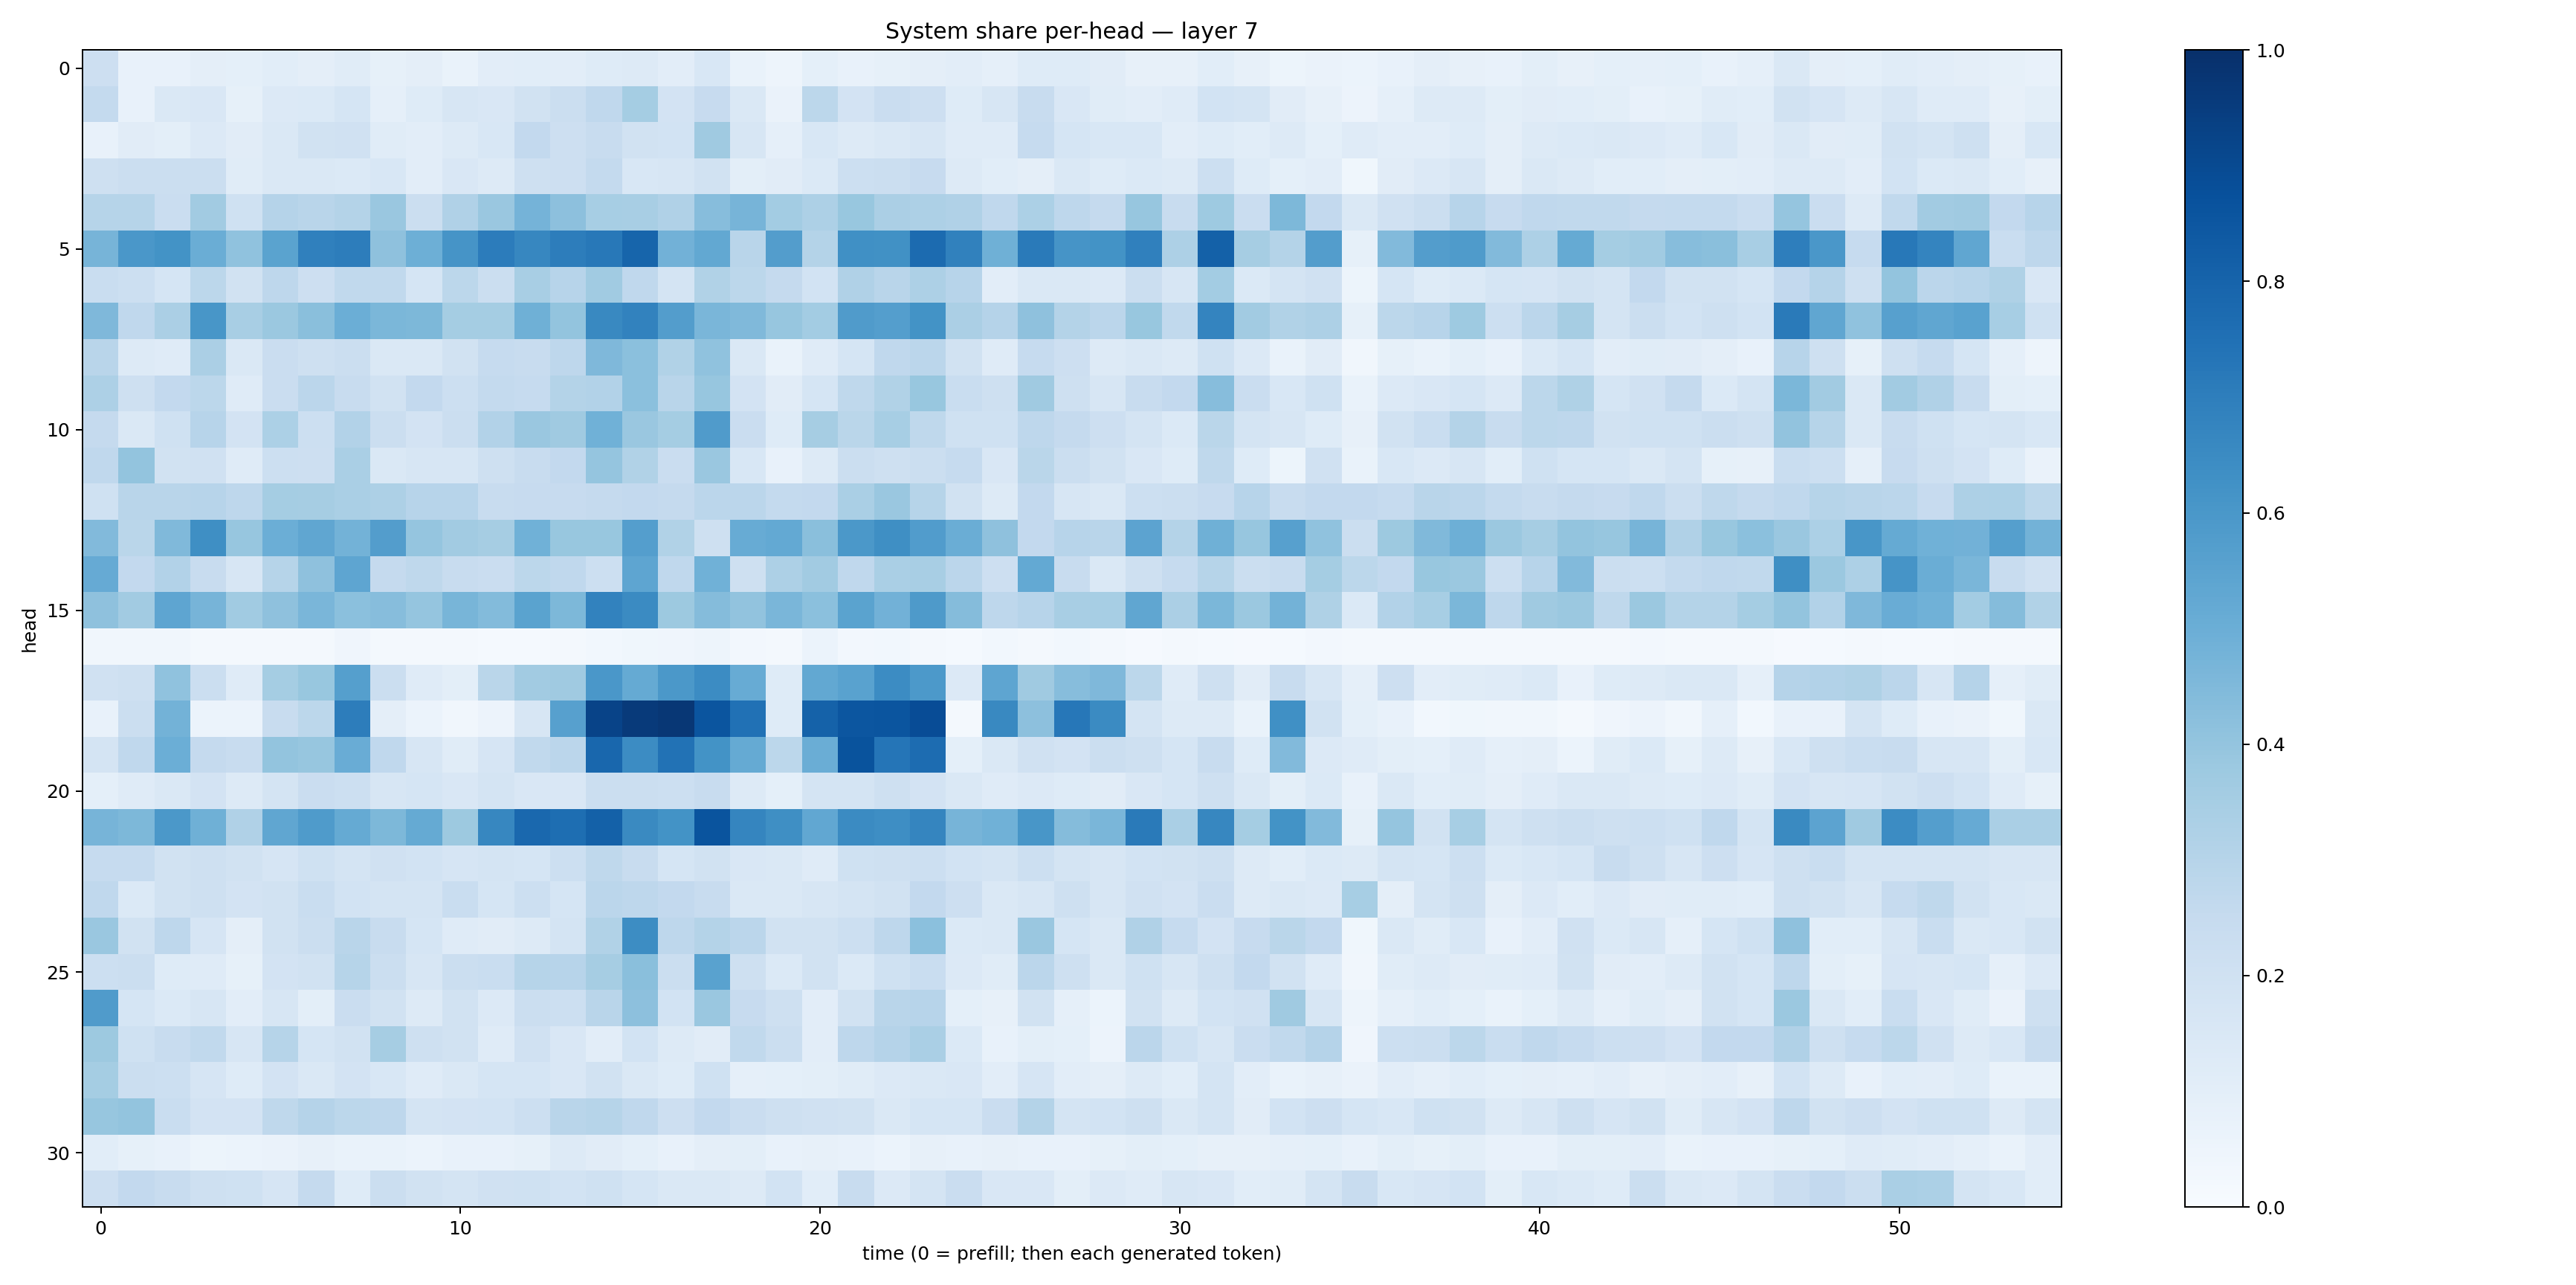

Values plotted in this chart, from the file beside it:
0.21359766, 0.07283143, 0.07351943, 0.09741327, 0.091825075, 0.1067647, 0.09692308, 0.11688863, 0.08530211, 0.09504811, 0.067286454, 0.10446295, 0.10711124, 0.10370281, 0.12319638, 0.12811287, 0.10444225, 0.15492882, 0.06924207, 0.049930833, 0.08988531, 0.0750564, 0.083841406, 0.09393275
0.2557, 0.07564, 0.1476, 0.1509, 0.0842, 0.1345, 0.137, 0.1716, 0.08599, 0.1223, 0.1636, 0.1487, 0.1927, 0.2212, 0.2669, 0.3536, 0.183, 0.2433, 0.1438, 0.06585, 0.2774, 0.1818, 0.2275, 0.2133
0.07325, 0.1096, 0.09833, 0.1333, 0.112, 0.1455, 0.1887, 0.1962, 0.1172, 0.1046, 0.1291, 0.1535, 0.2598, 0.2126, 0.2376, 0.1895, 0.1846, 0.3688, 0.1582, 0.08781, 0.155, 0.1324, 0.1432, 0.1597
0.2092, 0.2209, 0.2231, 0.2265, 0.1137, 0.1447, 0.1432, 0.1371, 0.153, 0.1023, 0.1488, 0.1254, 0.2088, 0.2122, 0.2545, 0.1562, 0.1563, 0.1952, 0.1011, 0.111, 0.1381, 0.2175, 0.2234, 0.2433
0.2995, 0.2992, 0.2267, 0.3617, 0.2024, 0.3046, 0.2905, 0.3062, 0.3845, 0.2242, 0.3166, 0.3831, 0.4765, 0.4174, 0.3449, 0.3418, 0.3202, 0.4321, 0.4719, 0.3573, 0.3243, 0.3886, 0.3354, 0.3268
0.4711, 0.5986, 0.6174, 0.5031, 0.4073, 0.549, 0.6882, 0.7016, 0.4107, 0.4958, 0.6128, 0.7055, 0.6674, 0.7013, 0.7205, 0.7931, 0.483, 0.5251, 0.2919, 0.5705, 0.3074, 0.6306, 0.6285, 0.7702
0.2306, 0.2172, 0.1705, 0.2804, 0.1932, 0.2757, 0.2126, 0.2648, 0.263, 0.1713, 0.2779, 0.2234, 0.341, 0.2939, 0.367, 0.2665, 0.1765, 0.3158, 0.2783, 0.2501, 0.1855, 0.3176, 0.2918, 0.3257
0.4496, 0.2687, 0.3352, 0.6039, 0.3437, 0.38, 0.4242, 0.4996, 0.4598, 0.4535, 0.3531, 0.3544, 0.4916, 0.3998, 0.6567, 0.6822, 0.5707, 0.4618, 0.4461, 0.3927, 0.3581, 0.5817, 0.5703, 0.6187
0.2899, 0.1292, 0.1205, 0.3348, 0.1411, 0.23, 0.206, 0.2213, 0.1473, 0.1473, 0.1905, 0.2477, 0.2369, 0.2765, 0.4494, 0.4213, 0.3144, 0.4071, 0.1467, 0.06822, 0.1204, 0.1706, 0.2661, 0.2828
0.3261, 0.2083, 0.2592, 0.2798, 0.1199, 0.2295, 0.2833, 0.242, 0.1932, 0.2584, 0.2171, 0.2572, 0.2493, 0.3069, 0.3096, 0.4213, 0.2906, 0.3916, 0.1821, 0.1127, 0.1698, 0.2725, 0.315, 0.3876
0.2528, 0.146, 0.2025, 0.296, 0.181, 0.3316, 0.2165, 0.3103, 0.226, 0.1809, 0.2232, 0.3086, 0.3851, 0.3687, 0.4856, 0.3853, 0.3538, 0.5789, 0.2269, 0.1215, 0.348, 0.2877, 0.3453, 0.2696
0.2678, 0.4011, 0.1923, 0.1961, 0.12, 0.2169, 0.2147, 0.3361, 0.1438, 0.1611, 0.1581, 0.207, 0.2379, 0.2593, 0.3956, 0.314, 0.2275, 0.3859, 0.1536, 0.07748, 0.1288, 0.2207, 0.2035, 0.2218
0.2012, 0.2925, 0.2908, 0.2966, 0.2741, 0.3521, 0.3479, 0.3378, 0.3281, 0.2958, 0.2944, 0.2396, 0.2441, 0.2447, 0.2528, 0.2598, 0.253, 0.2848, 0.2831, 0.2578, 0.2597, 0.3372, 0.3853, 0.3002
0.4435, 0.2886, 0.4475, 0.6343, 0.3919, 0.4998, 0.5317, 0.4777, 0.5716, 0.396, 0.3596, 0.3481, 0.4854, 0.3867, 0.389, 0.5693, 0.3139, 0.2064, 0.509, 0.5198, 0.4226, 0.5954, 0.6354, 0.5779
0.5131, 0.2579, 0.3109, 0.235, 0.1619, 0.2987, 0.4131, 0.5378, 0.2519, 0.2702, 0.2348, 0.23, 0.2793, 0.2672, 0.216, 0.538, 0.266, 0.4856, 0.2042, 0.3252, 0.36, 0.2657, 0.3369, 0.3418
0.4117, 0.3599, 0.5389, 0.4709, 0.3642, 0.4117, 0.4626, 0.4207, 0.4298, 0.395, 0.466, 0.441, 0.5472, 0.4541, 0.6835, 0.6508, 0.375, 0.4348, 0.4038, 0.4629, 0.4213, 0.5484, 0.4827, 0.586
0.0345, 0.03439, 0.03271, 0.01788, 0.01675, 0.02134, 0.01867, 0.03945, 0.02016, 0.02012, 0.01773, 0.01511, 0.01392, 0.01817, 0.03068, 0.03807, 0.03953, 0.04915, 0.02613, 0.01599, 0.06206, 0.02626, 0.02789, 0.02028
0.196, 0.207, 0.4064, 0.2211, 0.1172, 0.354, 0.389, 0.5625, 0.2264, 0.1175, 0.09854, 0.2855, 0.3611, 0.3697, 0.5985, 0.517, 0.5963, 0.6453, 0.511, 0.1249, 0.5248, 0.5525, 0.6456, 0.5927
0.07268, 0.223, 0.4777, 0.06051, 0.06063, 0.236, 0.2791, 0.7008, 0.09394, 0.06246, 0.03379, 0.05704, 0.1621, 0.5588, 0.9251, 0.9593, 0.9691, 0.8568, 0.7467, 0.1242, 0.8062, 0.8524, 0.8589, 0.8877
0.1724, 0.2677, 0.4975, 0.2519, 0.2378, 0.3997, 0.3943, 0.5067, 0.2692, 0.1574, 0.1154, 0.166, 0.2634, 0.2825, 0.7861, 0.6459, 0.7432, 0.6194, 0.5189, 0.2802, 0.5006, 0.8658, 0.731, 0.7679
0.09064, 0.1176, 0.1424, 0.1821, 0.132, 0.174, 0.2289, 0.2177, 0.1601, 0.1705, 0.1495, 0.1721, 0.1501, 0.1512, 0.2251, 0.2196, 0.215, 0.2387, 0.1281, 0.09352, 0.1793, 0.1733, 0.206, 0.1829
0.4707, 0.4545, 0.5962, 0.4884, 0.32, 0.5343, 0.5829, 0.5191, 0.4553, 0.516, 0.3756, 0.6659, 0.7842, 0.7608, 0.8099, 0.655, 0.6184, 0.8616, 0.6694, 0.6335, 0.5306, 0.6517, 0.6378, 0.6697
0.2472, 0.2472, 0.1892, 0.2059, 0.1946, 0.1653, 0.2001, 0.1737, 0.1988, 0.1858, 0.1669, 0.1738, 0.1713, 0.2151, 0.2704, 0.2419, 0.1689, 0.1947, 0.1519, 0.1482, 0.1182, 0.2026, 0.2092, 0.2158
0.2677, 0.1384, 0.1937, 0.2089, 0.1817, 0.1918, 0.2319, 0.1841, 0.1754, 0.1793, 0.234, 0.1694, 0.2179, 0.1692, 0.2845, 0.2743, 0.259, 0.2375, 0.1479, 0.1427, 0.1581, 0.1791, 0.1923, 0.2584
0.3854, 0.1932, 0.2755, 0.1667, 0.09701, 0.1922, 0.2194, 0.2901, 0.2383, 0.1685, 0.1186, 0.1106, 0.1327, 0.1733, 0.3138, 0.6409, 0.2744, 0.3047, 0.2846, 0.1931, 0.194, 0.216, 0.2739, 0.4217
0.2178, 0.2218, 0.1243, 0.1175, 0.08456, 0.1806, 0.1907, 0.2975, 0.2209, 0.1599, 0.2205, 0.2334, 0.2996, 0.2938, 0.35, 0.4223, 0.2224, 0.5536, 0.2095, 0.1393, 0.1906, 0.1382, 0.201, 0.2308
0.5784, 0.1708, 0.1402, 0.1589, 0.1033, 0.164, 0.1002, 0.2305, 0.1932, 0.128, 0.1937, 0.1342, 0.2232, 0.2181, 0.2896, 0.4149, 0.1868, 0.3837, 0.2438, 0.2059, 0.1029, 0.1905, 0.2912, 0.2931
0.3766, 0.2006, 0.2382, 0.262, 0.1603, 0.2975, 0.17, 0.1945, 0.35, 0.2104, 0.1935, 0.1206, 0.1973, 0.1485, 0.103, 0.1851, 0.1291, 0.1111, 0.2656, 0.2256, 0.1054, 0.275, 0.3011, 0.3374
0.353, 0.2253, 0.2185, 0.1675, 0.1212, 0.1822, 0.1458, 0.1833, 0.1525, 0.1198, 0.144, 0.168, 0.1694, 0.1515, 0.1884, 0.1426, 0.1237, 0.2019, 0.08717, 0.09221, 0.1, 0.1135, 0.133, 0.1427
0.3937, 0.4007, 0.2337, 0.1803, 0.1797, 0.2705, 0.3018, 0.2805, 0.2758, 0.1793, 0.1823, 0.1841, 0.2179, 0.2925, 0.2997, 0.2683, 0.2142, 0.2607, 0.2289, 0.2043, 0.1979, 0.1948, 0.1427, 0.1699
0.1087, 0.08338, 0.07711, 0.05279, 0.06043, 0.06532, 0.07995, 0.06991, 0.06658, 0.06087, 0.07308, 0.07625, 0.08322, 0.1287, 0.1132, 0.09231, 0.07439, 0.09692, 0.09881, 0.07038, 0.08169, 0.07106, 0.05938, 0.08058
0.2118, 0.2584, 0.2391, 0.2072, 0.1994, 0.1667, 0.2527, 0.1228, 0.2202, 0.1918, 0.176, 0.1992, 0.2013, 0.1838, 0.2017, 0.1705, 0.147, 0.1483, 0.1302, 0.184, 0.1062, 0.2358, 0.1335, 0.1721
